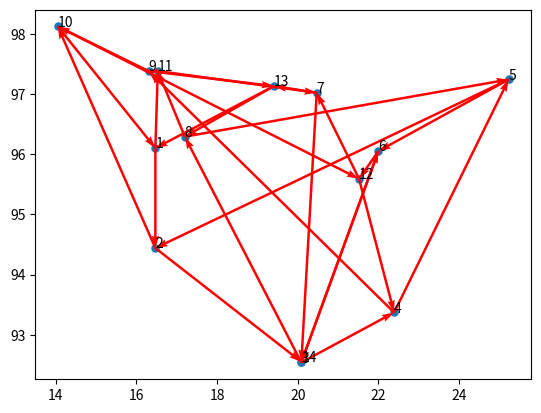

Python code for this plot:
#!/usr/bin/env python3
# -*- coding: utf-8 -*-
"""
Created on Fri Dec 20 21:28:02 2024

@author: jack

https://blog.csdn.net/KOBEYU652453/article/details/114787101


"""


from math import floor
import numpy as np
import matplotlib.pyplot as plt  # 导入所需要的库

class Gena_TSP(object):
    def __init__(self ,data ,maxgen=200 ,size_pop=200 ,cross_prob=0.9 ,pmuta_prob=0.01 ,select_prob=0.8):
        self.maxgen = maxgen  # 最大迭代次数
        self.size_pop = size_pop  # 群体个数
        self.cross_prob = cross_prob  # 交叉概率
        self.pmuta_prob = pmuta_prob  # 变异概率
        self.select_prob = select_prob  # 选择概率

        self.data = data  # 城市的左边数据
        self.num =len(data)  # 城市个数 对应染色体长度
        # 距离矩阵n*n, 第[i,j]个元素表示城市i到j距离matrix_dis函数见下文
        self.matrix_distance = self.matrix_dis()

        # 通过选择概率确定子代的选择个数
        self.select_num = max(floor(self.size_pop * self.select_prob + 0.5), 2)

        # 父代和子代群体的初始化（不直接用np.zeros是为了保证单个染色体的编码为整数，np.zeros对应的数据类型为浮点型）
        self.chrom = np.array([0] * self.size_pop * self.num).reshape(self.size_pop, self.num)#父 print(chrom.shape)(200, 14)
        self.sub_sel = np.array([0] * self.select_num * self.num).reshape(self.select_num, self.num)#子 (160, 14)

        # 存储群体中每个染色体的路径总长度，对应单个染色体的适应度就是其倒数  #print(fitness.shape)#(200,)
        self.fitness = np.zeros(self.size_pop)


        self.best_fit = []##最优距离
        self.best_path = []#最优路径

    # 计算城市间的距离函数  n*n, 第[i,j]个元素表示城市i到j距离
    def matrix_dis(self):
        res = np.zeros((self.num, self.num))
        for i in range(self.num):
            for j in range(i + 1, self.num):
                res[i, j] = np.linalg.norm(self.data[i, :] - self.data[j, :])#求二阶范数 就是距离公式
                res[j, i] = res[i, j]
        return res

    # 随机产生初始化群体函数
    def rand_chrom(self):
        rand_ch = np.array(range(self.num)) ## num 城市个数 对应染色体长度  =14
        for i in range(self.size_pop):#size_pop  # 群体个数 200
            np.random.shuffle(rand_ch)#打乱城市染色体编码
            self.chrom[i, :] = rand_ch
            self.fitness[i] = self.comp_fit(rand_ch)

    # 计算单个染色体的路径距离值，可利用该函数更新fittness
    def comp_fit(self, one_path):
        res = 0
        for i in range(self.num - 1):
            res += self.matrix_distance[one_path[i], one_path[i + 1]] #matrix_distance n*n, 第[i,j]个元素表示城市i到j距离
        res += self.matrix_distance[one_path[-1], one_path[0]]#最后一个城市 到起点距离
        return res

    # 路径可视化函数
    def out_path(self, one_path):
        res = str(one_path[0] + 1) + '-->'
        for i in range(1, self.num):
            res += str(one_path[i] + 1) + '-->'
        res += str(one_path[0] + 1) + '\n'
        print(res)

    # 子代选取，根据选中概率与对应的适应度函数，采用随机遍历选择方法
    def select_sub(self):
        fit = 1. / (self.fitness)  # 适应度函数
        cumsum_fit = np.cumsum(fit)#累积求和   a = np.array([1,2,3]) b = np.cumsum(a) b=1 3 6
        pick = cumsum_fit[-1] / self.select_num * (np.random.rand() + np.array(range(self.select_num)))#select_num  为子代选择个数 160
        i, j = 0, 0
        index = []
        while i < self.size_pop and j < self.select_num:
            if cumsum_fit[i] >= pick[j]:
                index.append(i)
                j += 1
            else:
                i += 1
        self.sub_sel = self.chrom[index, :]#chrom 父

    # 交叉，依概率对子代个体进行交叉操作
    def cross_sub(self):
        if self.select_num % 2 == 0:#select_num160
            num = range(0, self.select_num, 2)
        else:
            num = range(0, self.select_num - 1, 2)
        for i in num:
            if self.cross_prob >= np.random.rand():
                self.sub_sel[i, :], self.sub_sel[i + 1, :] = self.intercross(self.sub_sel[i, :], self.sub_sel[i + 1, :])

    def intercross(self, ind_a, ind_b):#ind_a，ind_b 父代染色体 shape=(1,14) 14=14个城市
        r1 = np.random.randint(self.num)#在num内随机生成一个整数 ，num=14.即随机生成一个小于14的数
        r2 = np.random.randint(self.num)
        while r2 == r1:#如果r1==r2
            r2 = np.random.randint(self.num)#r2重新生成
        left, right = min(r1, r2), max(r1, r2)#left 为r1,r2小值 ，r2为大值
        ind_a1 = ind_a.copy()#父亲
        ind_b1 = ind_b.copy()# 母亲
        for i in range(left, right + 1):
            ind_a2 = ind_a.copy()
            ind_b2 = ind_b.copy()
            ind_a[i] = ind_b1[i]#交叉 （即ind_a  （1,14） 中有个元素 和ind_b互换
            ind_b[i] = ind_a1[i]
            x = np.argwhere(ind_a == ind_a[i])
            y = np.argwhere(ind_b == ind_b[i])

            """
                   下面的代码意思是 假如 两个父辈的染色体编码为【1234】，【4321】
                   交叉后为【1334】，【4221】
                   交叉后的结果是不满足条件的，重复个数为2个
                   需要修改为【1234】【4321】（即修改会来
                   """
            if len(x) == 2:
                ind_a[x[x != i]] = ind_a2[i]#查找ind_a 中元素=- ind_a[i] 的索引
            if len(y) == 2:
                ind_b[y[y != i]] = ind_b2[i]
        return ind_a, ind_b

    # 变异模块  在变异概率的控制下，对单个染色体随机交换两个点的位置。
    def mutation_sub(self):
        for i in range(self.select_num):#遍历每一个 选择的子代
            if np.random.rand() <= self.cross_prob:#如果随机数小于变异概率
                r1 = np.random.randint(self.num)#随机生成小于num==14 的数
                r2 = np.random.randint(self.num)
                while r2 == r1:#如果相同
                    r2 = np.random.randint(self.num)#r2再生成一次
                self.sub_sel[i, [r1, r2]] = self.sub_sel[i, [r2, r1]]#随机交换两个点的位置。

    # 进化逆转  将选择的染色体随机选择两个位置r1:r2 ，将 r1:r2 的元素翻转为 r2:r1 ，如果翻转后的适应度更高，则替换原染色体，否则不变
    def reverse_sub(self):
        for i in range(self.select_num):#遍历每一个 选择的子代
            r1 = np.random.randint(self.num)#随机生成小于num==14 的数
            r2 = np.random.randint(self.num)
            while r2 == r1:#如果相同
                r2 = np.random.randint(self.num)#r2再生成一次
            left, right = min(r1, r2), max(r1, r2)#left取r1 r2中小值，r2取大值
            sel = self.sub_sel[i, :].copy()#sel 为父辈染色体 shape=（1,14）

            sel[left:right + 1] = self.sub_sel[i, left:right + 1][::-1]#将染色体中(r1:r2)片段 翻转为（r2:r1)
            if self.comp_fit(sel) < self.comp_fit(self.sub_sel[i, :]):#如果翻转后的适应度小于原染色体，则不变
                self.sub_sel[i, :] = sel

    # 子代插入父代，得到相同规模的新群体
    def reins(self):
        index = np.argsort(self.fitness)[::-1]#替换最差的（倒序）
        self.chrom[index[:self.select_num], :] = self.sub_sel


#路径坐标
data = np.array([16.47,96.10,16.47,94.44,20.09,92.54,
    22.39,93.37,25.23,97.24,22.00,96.05,20.47,97.02,
    17.20,96.29,16.30,97.38,14.05,98.12,16.53,97.38,
    21.52,95.59,19.41,97.13,20.09,92.55]).reshape(14,2)
def main(data):
    Path_short = Gena_TSP(data)  # 根据位置坐标，生成一个遗传算法类
    Path_short.rand_chrom()  # 初始化父类

    ## 绘制初始化的路径图
    fig, ax = plt.subplots()
    x = data[:, 0]
    y = data[:, 1]
    ax.scatter(x, y, linewidths=0.1)
    for i, txt in enumerate(range(1, len(data) + 1)):
        ax.annotate(txt, (x[i], y[i]))
    res0 = Path_short.chrom[0]
    x0 = x[res0]
    y0 = y[res0]
    for i in range(len(data) - 1):
        plt.quiver(x0[i], y0[i], x0[i + 1] - x0[i], y0[i + 1] - y0[i], color='r', width=0.005, angles='xy', scale=1,
                   scale_units='xy')
    plt.quiver(x0[-1], y0[-1], x0[0] - x0[-1], y0[0] - y0[-1], color='r', width=0.005, angles='xy', scale=1,
               scale_units='xy')
    plt.show()
    print('初始染色体的路程: ' + str(Path_short.fitness[0]))

    # 循环迭代遗传过程
    for i in range(Path_short.maxgen):
        Path_short.select_sub()  # 选择子代
        Path_short.cross_sub()  # 交叉
        Path_short.mutation_sub()  # 变异
        Path_short.reverse_sub()  # 进化逆转
        Path_short.reins()  # 子代插入

        # 重新计算新群体的距离值
        for j in range(Path_short.size_pop):
            Path_short.fitness[j] = Path_short.comp_fit(Path_short.chrom[j, :])

        # 每隔三十步显示当前群体的最优路径
        index = Path_short.fitness.argmin()
        if (i + 1) % 30 == 0:
            print('第' + str(i + 1) + '步后的最短的路程: ' + str(Path_short.fitness[index]))
            print('第' + str(i + 1) + '步后的最优路径:')
            Path_short.out_path(Path_short.chrom[index, :])  # 显示每一步的最优路径

        # 存储每一步的最优路径及距离
        Path_short.best_fit.append(Path_short.fitness[index])
        Path_short.best_path.append(Path_short.chrom[index, :])

    res1 = Path_short.chrom[0]
    x0 = x[res1]
    y0 = y[res1]
    for i in range(len(data) - 1):
        plt.quiver(x0[i], y0[i], x0[i + 1] - x0[i], y0[i + 1] - y0[i], color='r', width=0.005, angles='xy', scale=1,
                   scale_units='xy')
    plt.quiver(x0[-1], y0[-1], x0[0] - x0[-1], y0[0] - y0[-1], color='r', width=0.005, angles='xy', scale=1,
               scale_units='xy')
    plt.show()

    return Path_short  # 返回遗传算法结果类

Path_short=main(data)
print(Path_short)

